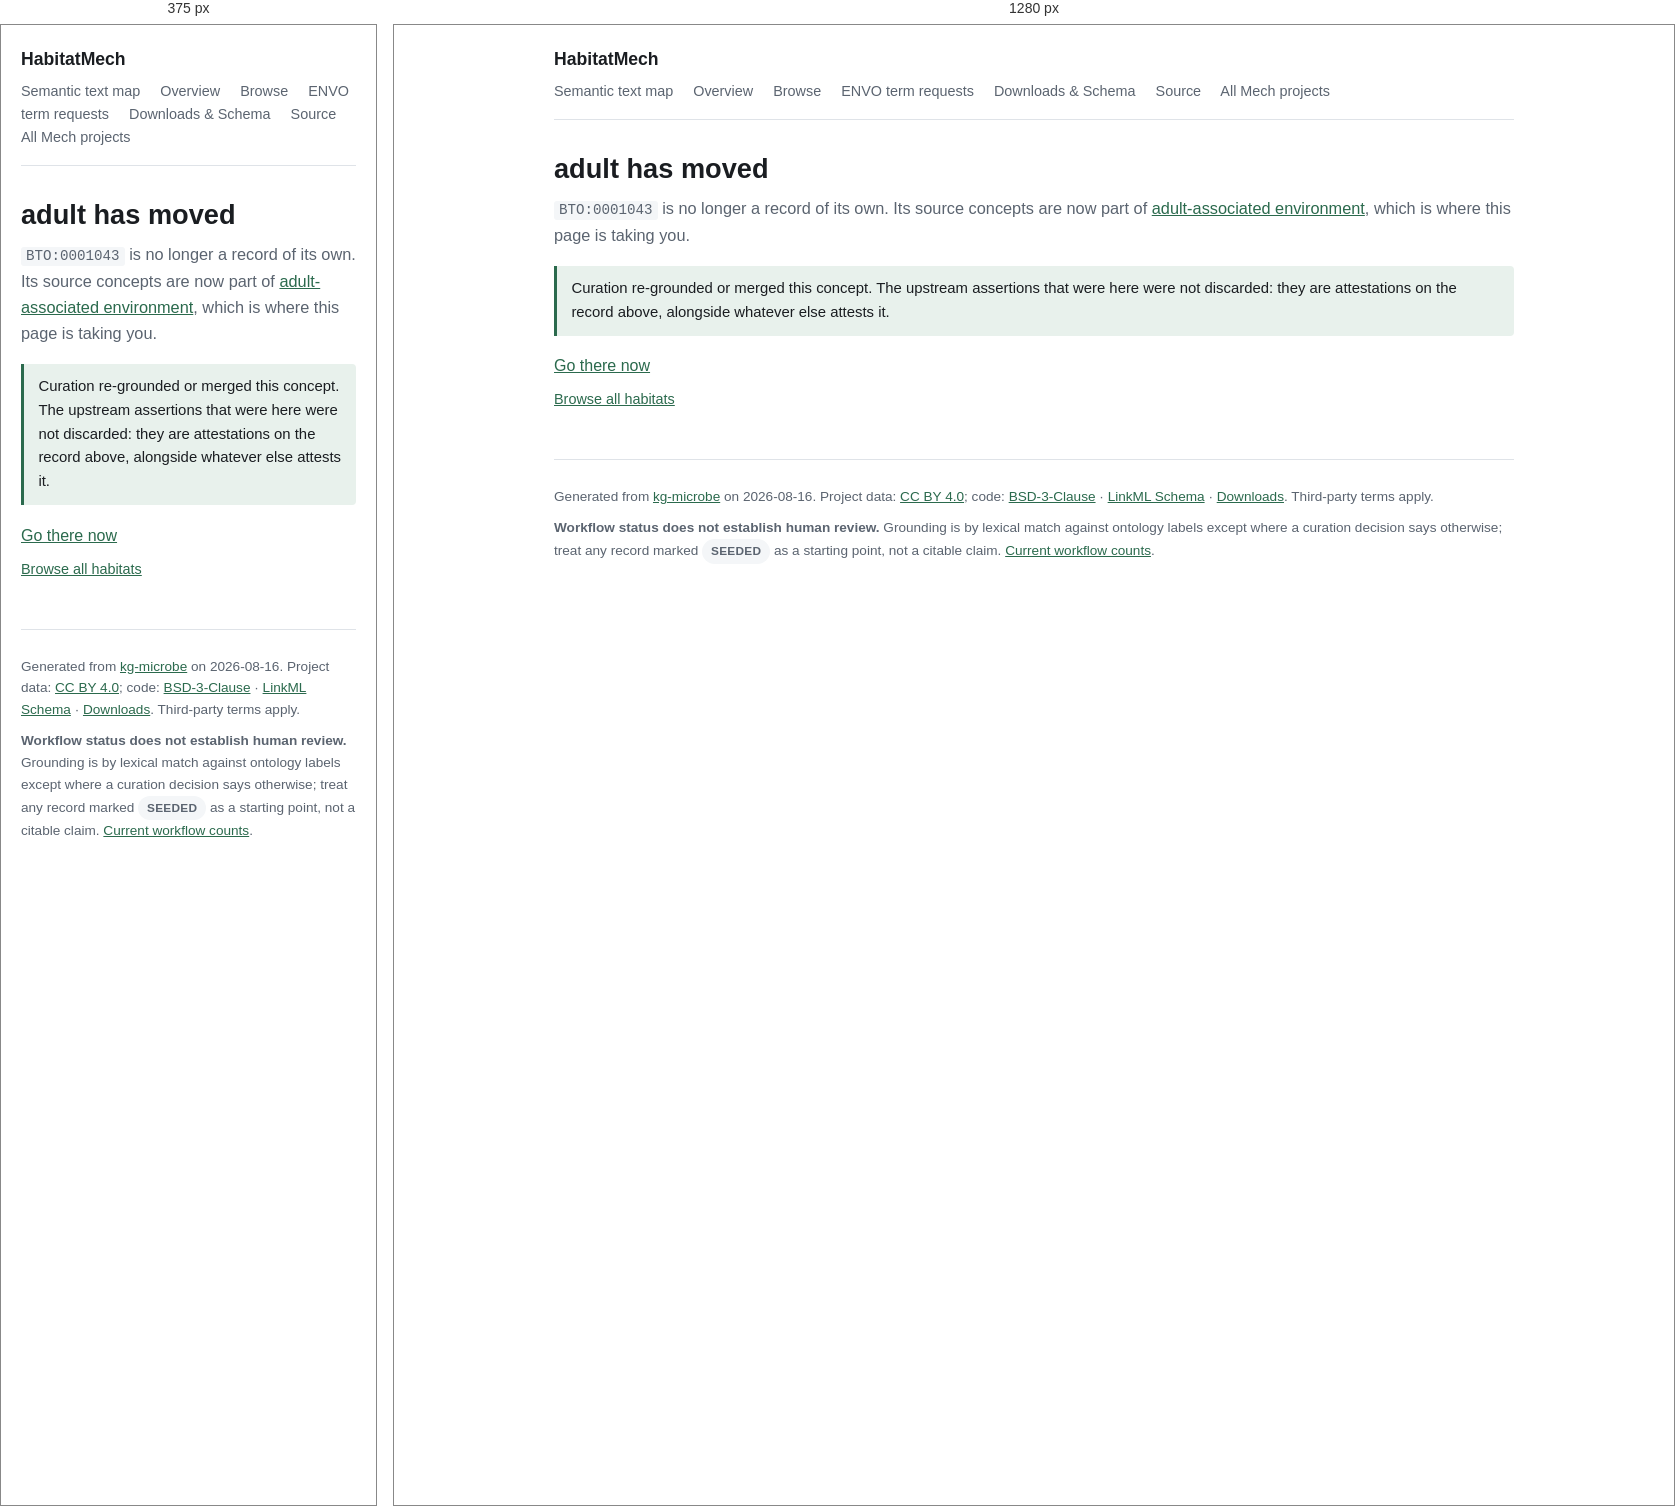
Rendered at 375 px and 1280 px, left to right.

<!-- file: adult-bto-0001043.html -->
<!DOCTYPE html>
<html lang="en">
<head>
<meta charset="utf-8">
<meta name="viewport" content="width=device-width, initial-scale=1">
<title>adult has moved — HabitatMech</title>
<meta name="description" content="Microbial habitats harmonized from GOLD, BacDive, PREGO and Madin et al., grounded in ENVO/UBERON/FOODON/BTO/PO.">
<link rel="stylesheet" href="../style.css">
<script src="../theme-toggle.js"></script>
<meta http-equiv="refresh" content="3; url=../habitats/adult-associated-environment-habitatmech-prego-57e0a5faae.html">
<link rel="canonical" href="https://culturebotai.github.io/HabitatMech/pages/habitats/adult-associated-environment-habitatmech-prego-57e0a5faae.html">
<meta name="robots" content="noindex, follow">
</head>
<body>
<a class="skip-link" href="#main-content">Skip to main content</a>
<div class="wrap">
<header class="site">
  <a class="brand" href="../index.html">HabitatMech</a>
  <nav aria-label="Main navigation">
    <a href="../text-map/">Semantic text map</a>
    <a href="../index.html">Overview</a>
    <a href="../browse.html">Browse</a>
    <a href="../term-requests.html">ENVO term requests</a>
    <a href="../index.html#downloads">Downloads &amp; Schema</a>
    <a href="https://github.com/CultureBotAI/HabitatMech">Source</a>
    <a href="https://culturebotai.github.io/mechs/">All Mech projects</a>
  </nav>
</header>
<main id="main-content" tabindex="-1">
<h1>adult has moved</h1>
<p class="lede">
  <code>BTO:0001043</code> is no longer a record of its own. Its
  source concepts are now part of
  <a href="../habitats/adult-associated-environment-habitatmech-prego-57e0a5faae.html">adult-associated environment</a>,
  which is where this page is taking you.
</p>
<div class="note">
  <p>Curation
  re-grounded or merged this concept. The upstream assertions that were here
  were not discarded: they are attestations on the record above, alongside
  whatever else attests it.</p>
</div>
<p><a href="../habitats/adult-associated-environment-habitatmech-prego-57e0a5faae.html">Go there now</a></p>
<p class="meta"><a href="../browse.html">Browse all habitats</a></p>
</main>
<footer class="site">
  <p>
    Generated from
    <a href="https://github.com/Knowledge-Graph-Hub/kg-microbe">kg-microbe</a>
    on 2026-08-16. Project data: <a href="https://creativecommons.org/licenses/by/4.0/">CC BY 4.0</a>; code: <a href="https://github.com/CultureBotAI/HabitatMech/blob/main/LICENSE-CODE">BSD-3-Clause</a> · <a href="https://github.com/CultureBotAI/HabitatMech/blob/main/src/habitatmech/schema/habitatmech.yaml">LinkML Schema</a> · <a href="../index.html#downloads">Downloads</a>. Third-party terms apply.
  </p>
  <p>
    <strong>Workflow status does not establish human review.</strong>
    Grounding is by lexical match against ontology labels except where a curation
    decision says otherwise; treat any record marked
    <span class="pill plain">SEEDED</span> as a starting point, not a citable
    claim. <a href="../index.html">Current workflow counts</a>.
  </p>
</footer>
</div>
</body>
</html>

/* @media block from style.css */
@media (max-width: 860px) {
  .browse-layout {
    grid-template-columns: 1fr;
  }
  .facet-sidebar {
    position: static;
    max-height: none;
  }
}